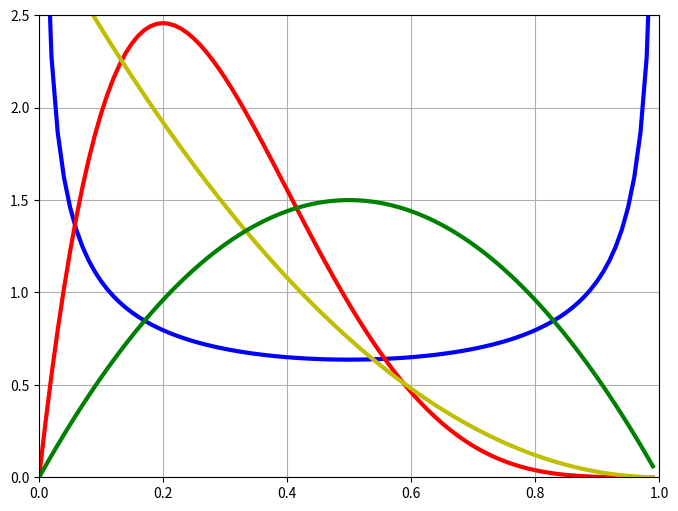

Source code (Python):
import numpy as np
import scipy.special as sps
import matplotlib.pyplot as plt 
from pylab import rcParams

def make_beta(N, alf, bet):
    return lambda x: x ** (alf - 1) * (1-x) ** (bet-1) / sps.beta(alf, bet)

def main():
    rcParams['figure.figsize'] = 8, 6
    # figure(num=None,  facecolor='w', edgecolor='k')
    ax = plt.figure().add_subplot(1,1,1)
    x = np.arange(0, 1, 0.01)
    s = [0.5, 2, 1, 2] 
    m = [0.5, 5, 3, 2] 
    c = ['b','r','y','g']

    for alf, bet, color in zip(s, m, c): 
        beta = make_beta(1, alf, bet)(x)
        ax.plot(x, beta, color, linewidth=3)

    ax.grid(True)
    plt.xlim(0, 1)
    plt.ylim(0, 2.5)
    # plt.legend(['0.2', '1.0', '5.0', '0.5'], loc='best',prop={'size':20})
    plt.savefig('foo.pdf', bbox_inches='tight')

if __name__ == '__main__':
   main()